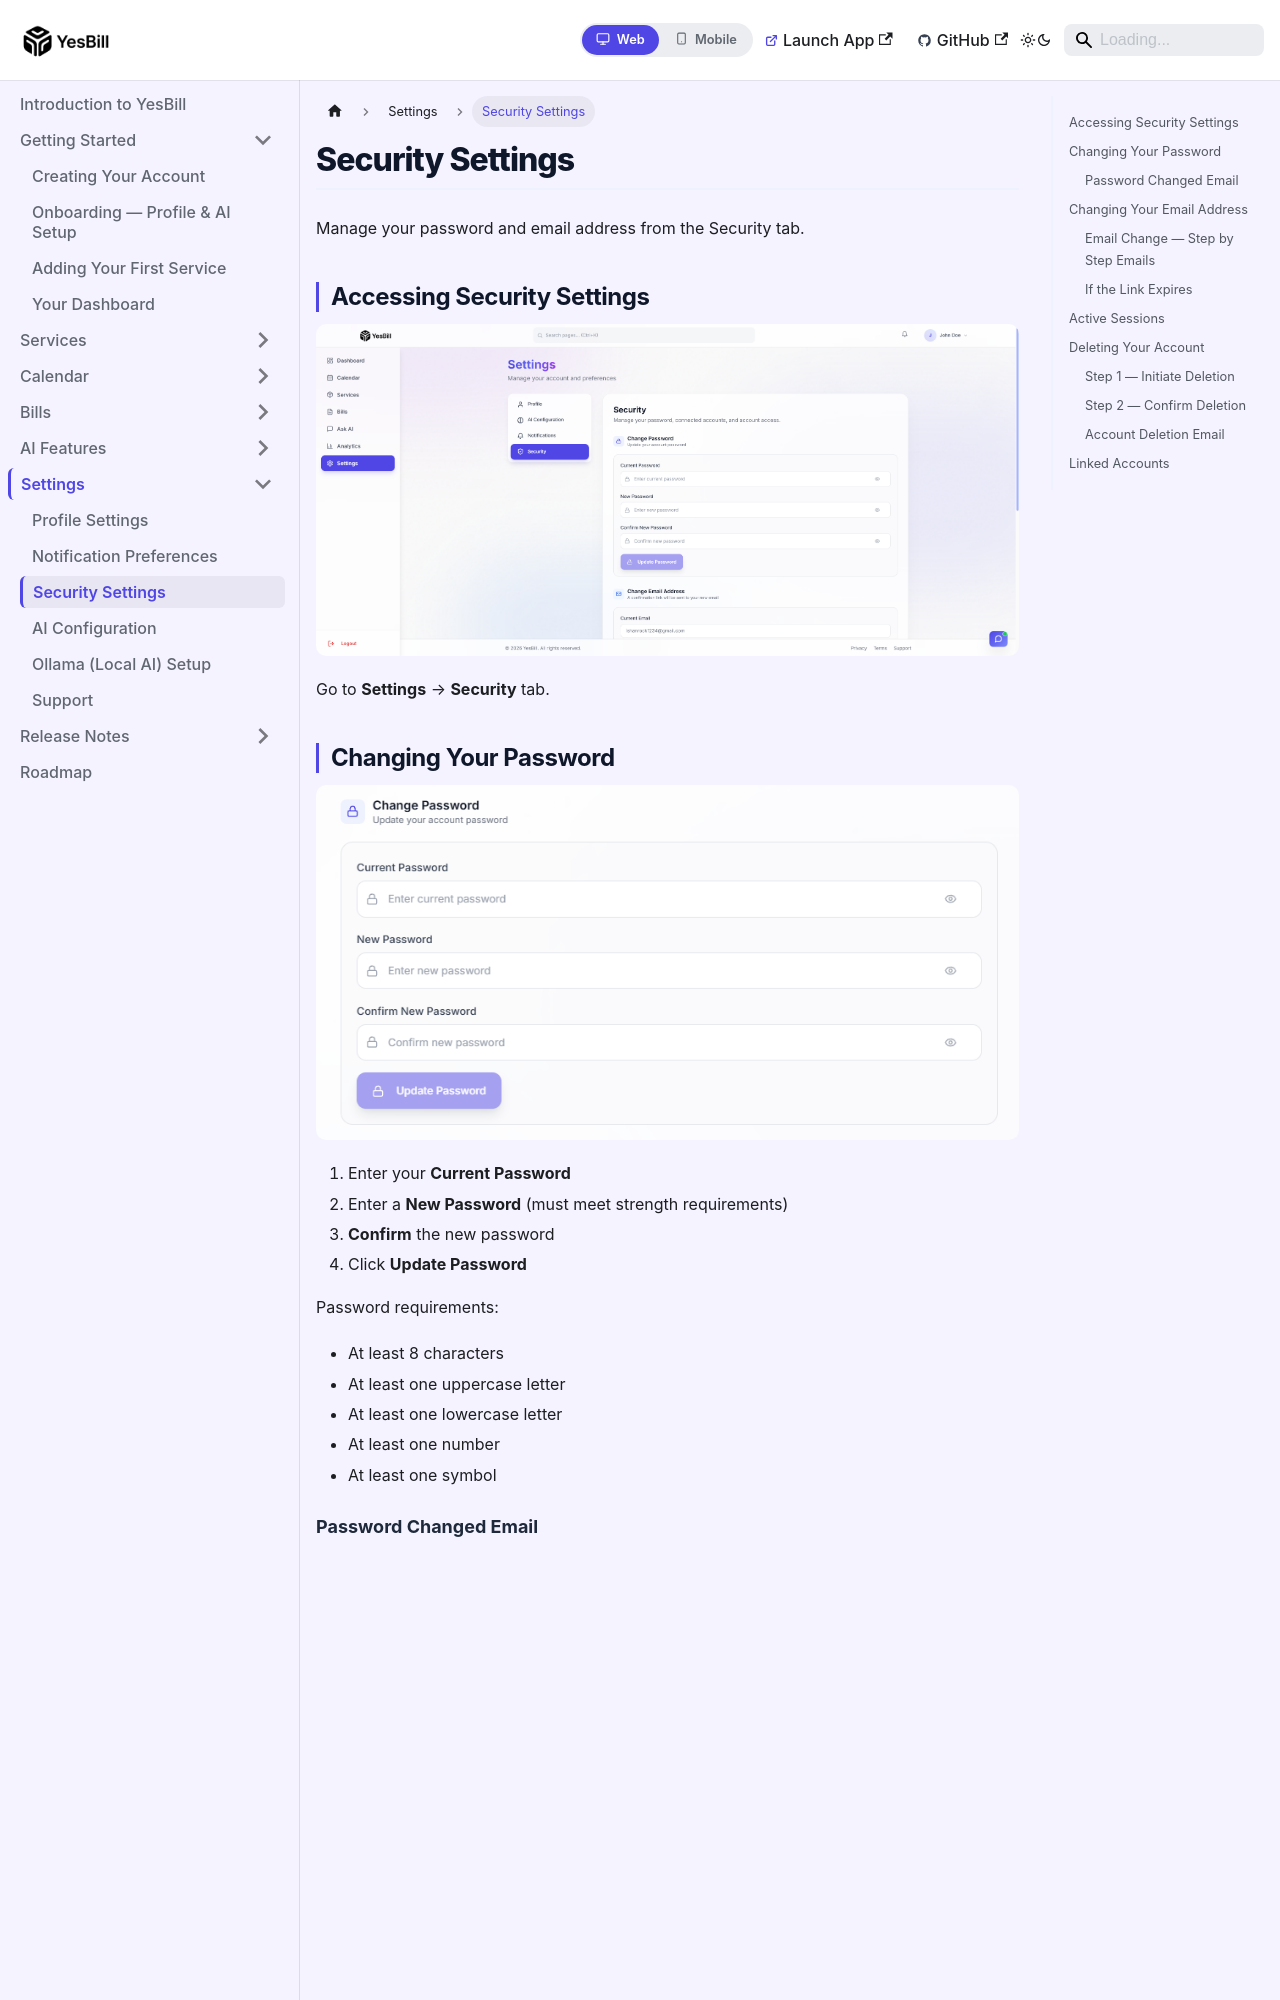

repository: Ishan96Dev/YesBill · page: docs/settings/security/index.html · generator: docusaurus

---
id: security
title: Security Settings
sidebar_position: 3
---

# Security Settings

Manage your password and email address from the Security tab.

## Accessing Security Settings

![Security settings page](/img/screenshots/Settings-Security-01.png)

Go to **Settings** → **Security** tab.

## Changing Your Password

![Change password form in Security settings](/img/screenshots/Change-Password-From-Settings-01.png)

1. Enter your **Current Password**
2. Enter a **New Password** (must meet strength requirements)
3. **Confirm** the new password
4. Click **Update Password**

Password requirements:

- At least 8 characters
- At least one uppercase letter
- At least one lowercase letter
- At least one number
- At least one symbol
